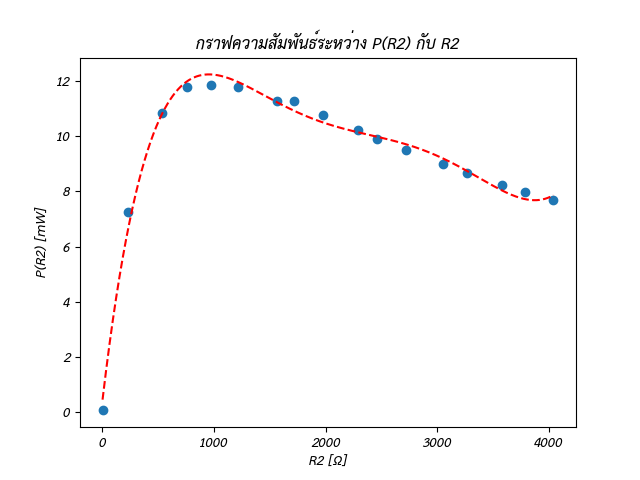

Source data for this figure (header and first rows):
R2 [Ohm], V(R2) [V], I(R2) [mA], P(R2) [mW]
1.4, 0.009, 7.00, 0.063
225.8, 1.272, 5.70, 7.25
533, 2.413, 4.49, 10.83
754, 2.962, 3.98, 11.79
976, 3.406, 3.48, 11.85
1215, 3.750, 3.14, 11.78
1564, 4.20, 2.68, 11.26
1716, 4.39, 2.57, 11.28
1973, 4.60, 2.34, 10.76
2291, 4.82, 2.12, 10.22
2458, 4.93, 2.01, 9.909
2721, 5.07, 1.87, 9.481
3052, 5.22, 1.72, 8.978
3265, 5.31, 1.63, 8.655
3583, 5.42, 1.52, 8.238
3787, 5.49, 1.45, 7.96
4040, 5.56, 1.38, 7.673
